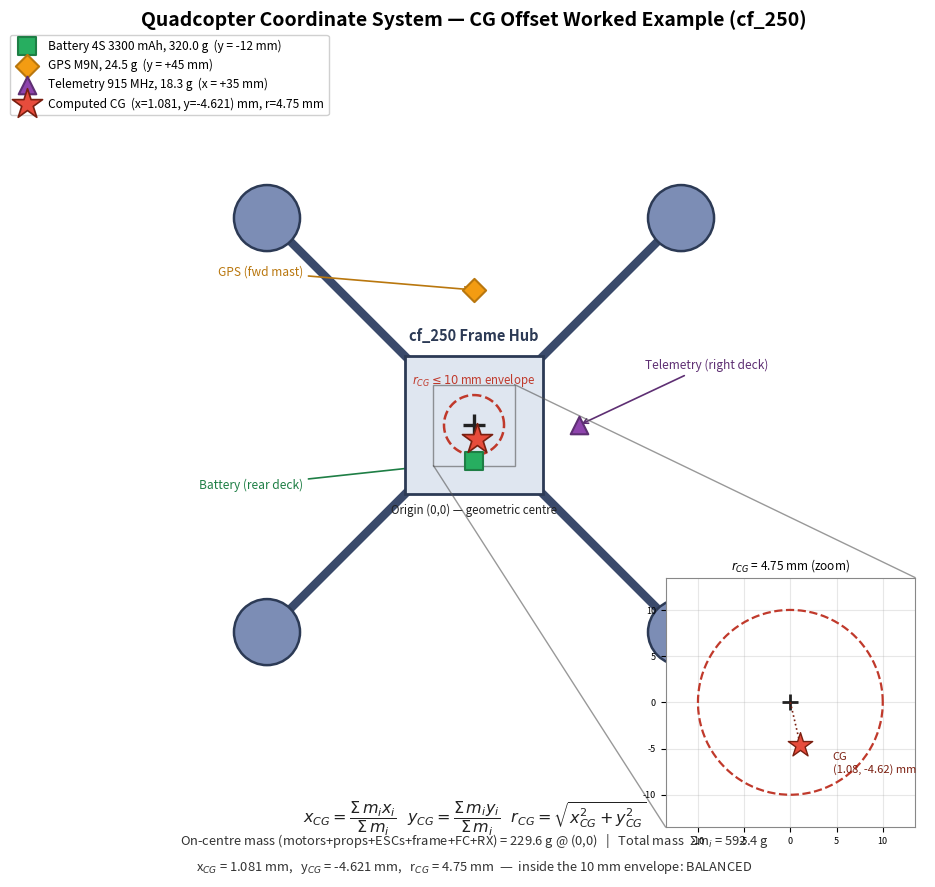

This figure's Python source: (Note: this script raises an exception after producing the figure.)
"""
Generator for cg_coordinate_offset.png
Experiment: exp-frame-structural-integrity-dei
Referenced from theory.md Section 1 ("Centroid & Center of Gravity") as
"Quadcopter Coordinate System".

Top-down schematic of the cf_250 quadcopter frame in an X-configuration,
with the geometric centre (origin), the 10 mm safe-balancing envelope
(dashed circle), the three off-centre components from the worked example
(battery, GPS, telemetry radio) plotted at their real offsets, and the
resulting computed centre-of-gravity marker plotted at its real (exaggerated
for visibility, but numerically labelled) offset.

All numeric values are computed with numpy from the SAME worked example in
theory.md Section 1 ("Worked example — CG offset of the reference 5" build"):

    On-centre mass (motors+props+ESCs+frame+FC+RX) = 229.6 g @ (0,0)
    Battery   (4S 3300 mAh, 320.0 g)  at y = -12 mm
    GPS       (M9N, 24.5 g)           at y = +45 mm
    Telemetry (915 MHz, 18.3 g)       at x = +35 mm
    Total mass  sum(m_i) = 592.4 g

    x_CG = (18.3 * 35) / 592.4                       = 1.081 mm
    y_CG = (320.0 * -12 + 24.5 * 45) / 592.4          = -4.621 mm
    r_CG = sqrt(x_CG^2 + y_CG^2)                      = 4.75 mm

These reproduce theory.md's own printed values exactly as a sanity check
before rendering (see the printed assertions below).
"""

import numpy as np
import matplotlib
matplotlib.use("Agg")
import matplotlib.pyplot as plt

# ---------------------------------------------------------------------------
# 1. Component masses & positions — cf_250 worked example (theory.md Sec. 1)
# ---------------------------------------------------------------------------
# On-centre components (net zero moment): 4x2204 motors, 4x5045 props,
# 4x30A ESCs, cf_250 frame, F7 stack, ELRS receiver.
m_oncentre = 4 * 25.0 + 4 * 3.1 + 4 * 9.5 + 68.2 + 7.5 + 3.5   # g
x_oncentre, y_oncentre = 0.0, 0.0

# Off-centre components
m_batt, x_batt, y_batt = 320.0, 0.0, -12.0     # 4S 3300 mAh battery
m_gps,  x_gps,  y_gps  = 24.5,  0.0,  45.0     # uBlox M9N GPS
m_tel,  x_tel,  y_tel  = 18.3, 35.0,   0.0     # 915 MHz telemetry radio

masses = np.array([m_oncentre, m_batt, m_gps, m_tel])
xs = np.array([x_oncentre, x_batt, x_gps, x_tel])
ys = np.array([y_oncentre, y_batt, y_gps, y_tel])

total_mass = masses.sum()
x_cg = np.sum(masses * xs) / total_mass
y_cg = np.sum(masses * ys) / total_mass
r_cg = np.hypot(x_cg, y_cg)

print(f"m_oncentre = {m_oncentre:.1f} g (theory.md: 229.6 g)")
print(f"total_mass = {total_mass:.1f} g (theory.md: 592.4 g)")
print(f"x_CG = {x_cg:.3f} mm (theory.md: 1.081 mm)")
print(f"y_CG = {y_cg:.3f} mm (theory.md: -4.621 mm)")
print(f"r_CG = {r_cg:.3f} mm (theory.md: 4.75 mm)")

SAFE_R = 10.0  # mm, safety envelope radius

# ---------------------------------------------------------------------------
# 2. Figure — top-down X-configuration quadcopter with CG worked example
# ---------------------------------------------------------------------------
fig, ax = plt.subplots(figsize=(9.5, 9.5))

wheelbase_mm = 250.0            # cf_250 nominal wheelbase
arm_len = wheelbase_mm / 2.0 * 0.78   # visual arm length from hub centre
motor_r = 11.0                  # motor hub circle radius (drawing units)

# ---- Arms in X configuration (45 deg offsets) ----
arm_angles_deg = [45, 135, 225, 315]
for ang in arm_angles_deg:
    a = np.deg2rad(ang)
    x_tip, y_tip = arm_len * np.cos(a), arm_len * np.sin(a)
    ax.plot([0, x_tip], [0, y_tip], color="#3a4a6b", linewidth=6,
             solid_capstyle="round", zorder=2)
    motor = plt.Circle((x_tip, y_tip), motor_r, facecolor="#7c8db5",
                        edgecolor="#2c3a55", linewidth=1.8, zorder=3)
    ax.add_patch(motor)

# ---- Central hub / frame deck (square, rotated 45 deg to sit between arms) ----
hub_size = 46.0
hub = plt.Rectangle((-hub_size / 2, -hub_size / 2), hub_size, hub_size,
                     angle=0, facecolor="#dfe6f0", edgecolor="#2c3a55",
                     linewidth=2.0, zorder=4)
ax.add_patch(hub)
ax.text(0, hub_size / 2 + 4, "cf_250 Frame Hub", fontsize=10.5,
        ha="center", va="bottom", color="#2c3a55", fontweight="bold")

# ---- Geometric centre / origin marker ----
ax.plot(0, 0, marker="+", markersize=16, markeredgewidth=2.4, color="#222222", zorder=6)
ax.text(0, -hub_size / 2 - 3.0, "Origin (0,0) — geometric centre", fontsize=8.3,
        color="#222222", ha="center", va="top")

# ---- 10 mm safety envelope (dashed circle), drawn at real scale ----
theta = np.linspace(0, 2 * np.pi, 200)
env_x = SAFE_R * np.cos(theta)
env_y = SAFE_R * np.sin(theta)
ax.plot(env_x, env_y, linestyle="--", color="#c0392b", linewidth=1.8, zorder=5)
ax.text(0, SAFE_R + 2.0,
        r"$r_{CG} \leq 10$ mm envelope", fontsize=8.3, color="#c0392b", zorder=5,
        ha="center", va="bottom")

# ---- Off-centre component markers, plotted at real mm offsets ----
ax.scatter([x_batt], [y_batt], marker="s", s=180, color="#27ae60",
           edgecolor="#1e7e45", linewidth=1.5, zorder=7,
           label=f"Battery 4S 3300 mAh, {m_batt:.1f} g  (y = {y_batt:.0f} mm)")
ax.scatter([x_gps], [y_gps], marker="D", s=140, color="#f39c12",
           edgecolor="#b9770e", linewidth=1.5, zorder=7,
           label=f"GPS M9N, {m_gps:.1f} g  (y = +{y_gps:.0f} mm)")
ax.scatter([x_tel], [y_tel], marker="^", s=160, color="#8e44ad",
           edgecolor="#5e2f73", linewidth=1.5, zorder=7,
           label=f"Telemetry 915 MHz, {m_tel:.1f} g  (x = +{x_tel:.0f} mm)")

ax.annotate("Battery (rear deck)", xy=(x_batt, y_batt), xytext=(-hub_size / 2 - 34, y_batt - 8),
            fontsize=8.6, color="#1e7e45", ha="right", va="center",
            arrowprops=dict(arrowstyle="->", color="#1e7e45", lw=1.2))
ax.annotate("GPS (fwd mast)", xy=(x_gps, y_gps), xytext=(-hub_size / 2 - 34, y_gps + 6),
            fontsize=8.6, color="#b9770e", ha="right", va="center",
            arrowprops=dict(arrowstyle="->", color="#b9770e", lw=1.2))
ax.annotate("Telemetry (right deck)", xy=(x_tel, y_tel), xytext=(hub_size / 2 + 34, y_tel + 20),
            fontsize=8.6, color="#5e2f73", ha="left", va="center",
            arrowprops=dict(arrowstyle="->", color="#5e2f73", lw=1.2))

# ---- Computed CG marker — real offset is tiny (4.75 mm) vs. a 250 mm frame,
#      so draw it at true scale AND add a zoomed callout so it's visible ----
ax.scatter([x_cg], [y_cg], marker="*", s=520, color="#e74c3c",
           edgecolor="#7a1f10", linewidth=1.2, zorder=9,
           label=f"Computed CG  (x={x_cg:.3f}, y={y_cg:.3f}) mm, r={r_cg:.2f} mm")

# Zoomed inset showing the CG offset clearly relative to the small envelope
axins = ax.inset_axes([0.70, 0.06, 0.30, 0.30])
axins.plot(env_x, env_y, linestyle="--", color="#c0392b", linewidth=1.6)
axins.plot(0, 0, marker="+", markersize=12, markeredgewidth=2.0, color="#222222")
axins.scatter([x_cg], [y_cg], marker="*", s=340, color="#e74c3c",
              edgecolor="#7a1f10", linewidth=1.0, zorder=9)
axins.annotate(f"CG\n({x_cg:.2f}, {y_cg:.2f}) mm",
               xy=(x_cg, y_cg), xytext=(x_cg + 3.5, y_cg - 3.0),
               fontsize=8, color="#7a1f10", ha="left")
axins.plot([0, x_cg], [0, y_cg], color="#7a1f10", linewidth=1.2, linestyle=":")
lim = SAFE_R * 1.35
axins.set_xlim(-lim, lim)
axins.set_ylim(-lim, lim)
axins.set_aspect("equal")
axins.set_title(r"$r_{CG}$" + f" = {r_cg:.2f} mm (zoom)", fontsize=8.5)
axins.tick_params(labelsize=6.5)
axins.grid(alpha=0.3)
for spine in axins.spines.values():
    spine.set_edgecolor("#888888")

# connect inset to main plot region near origin
ax.indicate_inset_zoom(axins, edgecolor="#555555", alpha=0.6, linewidth=1.0)

# ---- Formula + worked numbers annotation block ----
formula_txt = (
    r"$x_{CG}=\dfrac{\Sigma\,m_i x_i}{\Sigma\,m_i}$" + "   "
    r"$y_{CG}=\dfrac{\Sigma\,m_i y_i}{\Sigma\,m_i}$" + "   "
    r"$r_{CG}=\sqrt{x_{CG}^2+y_{CG}^2}$"
)
ax.text(0, -arm_len - motor_r - 16, formula_txt, fontsize=11.5,
        ha="center", va="top", color="#222222")

values_txt = (
    f"On-centre mass (motors+props+ESCs+frame+FC+RX) = {m_oncentre:.1f} g @ (0,0)   |   Total mass  Σm$_i$ = {total_mass:.1f} g\n"
    f"x$_{{CG}}$ = {x_cg:.3f} mm,   y$_{{CG}}$ = {y_cg:.3f} mm,   r$_{{CG}}$ = {r_cg:.2f} mm  —  inside the 10 mm envelope: BALANCED"
)
ax.text(0, -arm_len - motor_r - 27, values_txt, fontsize=9.3,
        ha="center", va="top", color="#333333", linespacing=1.7)

ax.set_xlim(-arm_len - motor_r - 42, arm_len + motor_r + 42)
ax.set_ylim(-arm_len - motor_r - 42, arm_len + motor_r + 18)
ax.set_aspect("equal")
ax.axis("off")
ax.legend(loc="upper left", fontsize=8.6, framealpha=0.92, bbox_to_anchor=(-0.02, 1.02))

ax.set_title("Quadcopter Coordinate System — CG Offset Worked Example (cf_250)",
             fontsize=14, fontweight="bold", pad=14)

plt.tight_layout()

out_path = "/Users/ajith/Desktop/vlgen/exp-frame-structural-integrity-dei/experiment/images/cg_coordinate_offset.png"
plt.savefig(out_path, dpi=200, bbox_inches="tight")
print(f"Saved: {out_path}")
